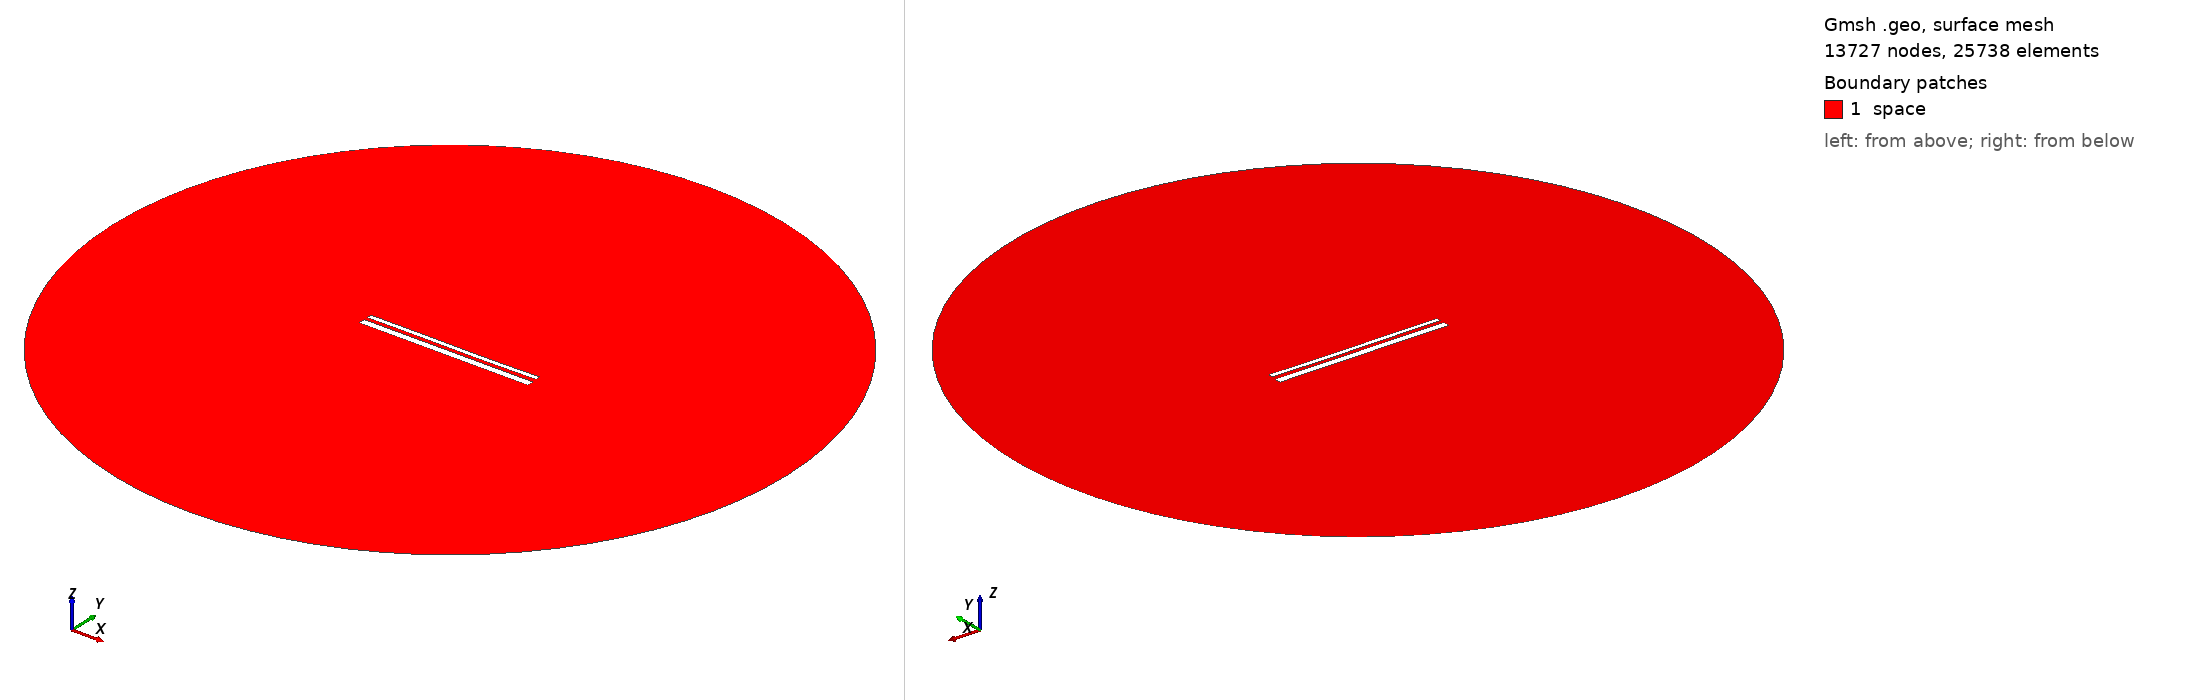

Gmsh geometry script, surface-meshed: 13727 nodes, 25738 surface elements. Boundary patches (legend numbers): 1 space. Left view from above one corner, right view from below the opposite corner. Legend entries are the model's physical surfaces. The drawing asked Gmsh for element sizes between 1% and 20% of the model's largest extent; the script's own settings can give other sizes.

=== 13543.geo (drawn) ===
//---------------------------------------
// Geometry kernel
//---------------------------------------

SetFactory("OpenCASCADE");



//---------------------------------------
// Parameters of the geometry
//---------------------------------------

// Overetch of the upper plate
overetch = 0.5;

// Distance between the plates
distance = 1.75;

// Discretization over the x axis (for the deformation)
nx = 50; 

// Length of the plate
L = 100 - overetch; 

// Number of modes
n = 4; 

// 1st mode coefficient
coeff(1) = 0.07499999999999998;
beta(1) = 0.596864 * 3.1415926535 / L;

// 2nd mode coefficient
coeff(2) = -0.075;
beta(2) = 1.49418 * 3.1415926535 / L;

// 3rd mode coefficient
coeff(3) = 0.07499999999999998;
beta(3) = 2.50025 * 3.1415926535 / L;

// 4th mode coefficient
coeff(4) = 0.0;
beta(4) = 3.49999 * 3.1415926535 / L;



//---------------------------------------
// Upper plate (deformed rectangle)
//---------------------------------------

// Coordiantes of the upper plate
xmin = -50;
xmax = 50 - overetch;

// Height of the upper plate
yheight = 4 - 2 * overetch;

// Indexes of the points
UpperID[] = {};
LowerID[] = {};
LeftID[] = {};
RightID[] = {};

// Point index
p = 1;

// Horizontal edges
For i In {1:nx}
    x = xmin + (i-1)*(xmax - xmin)/(nx-1);

    y_bottom = distance / 2 + overetch;
    For j In {1:n}
        C = (Cosh(beta(j)*L) + Cos(beta(j)*L)) / (Sinh(beta(j)*L) + Sin(beta(j)*L));
        y_bottom  = y_bottom + coeff(j) * (Cosh(beta(j)*(x+50)) - Cos(beta(j)*(x+50)) - C * (Sinh(beta(j)*(x+50)) - Sin(beta(j)*(x+50))));
    EndFor

    y_top = y_bottom + yheight;

    Point(p) = {x, y_top, 0, 1.0};
    UpperID[i] = p;
    p = p + 1;

    Point(p) = {x, y_bottom, 0, 1.0};
    LowerID[i] = p;
    p = p + 1;
EndFor

// Create point lists
UpperPts[] = {}; LowerPts[] = {};
For i In {1:nx}
  UpperPts[] += {UpperID[i]};
  LowerPts[] += {LowerID[i]};
EndFor

// Build splines
Spline(1) = {UpperPts[]};
Spline(2) = {LowerPts[]};
Line(3) = {LowerPts[nx-1], UpperPts[nx-1]};
Line(4) = {LowerPts[0], UpperPts[0]};

// Build the plane surface
Curve Loop(1) = {2, 3, -1, -4};
Plane Surface(1) = {1};



//---------------------------------------
// Lower plate (rectangle)
//---------------------------------------

// Vertices
Point(1001) = {-50, -1, 0, 1.0};
Point(1002) = { 50, -1, 0, 1.0};
Point(1003) = { 50,  -5, 0, 1.0};
Point(1004) = {-50,  -5, 0, 1.0};

// Edges
Line(5) = {1001, 1002};
Line(6) = {1002, 1003};
Line(7) = {1003, 1004};
Line(8) = {1004, 1001};

// Plane surface
Line Loop(2) = {5, 6, 7, 8};
Plane Surface(2) = {2}; 



//---------------------------------------
// Outer (fictious) boundary
//---------------------------------------

// Points
Point(1005) = {0, 0, 0};       // Center
Point(1006) = {200, 0, 0};     // Start point
Point(1007) = {0, 200, 0};     // 90 degrees
Point(1008) = {-200, 0, 0};    // 180 degrees
Point(1009) = {0, -200, 0};    // 270 degrees

// Circle arcs (each needs start, center, end)
Circle(9) = {1006, 1005, 1007};
Circle(10) = {1007, 1005, 1008};
Circle(11) = {1008, 1005, 1009};
Circle(12) = {1009, 1005, 1006};

// Plane surface for the entire domain
Curve Loop(3) = {9, 10, 11, 12};
Surface(3) = {3};

// Subtract the plates from the whole domain to obtain the actual domain where we want to solve the equations
BooleanDifference{ Surface{3}; Delete; }{ Surface{1}; Surface{2}; Delete; }




//---------------------------------------
// Transfinite Lines/Curves
//---------------------------------------

// Set the number of points on the boundaries
r = 7;

// Plates
Transfinite Curve {1, 2} = 50*r Using Progression 1;
Transfinite Curve {3, 4} = 2*r Using Progression 1;
Transfinite Line {5, 7} = 50*r Using Progression 1;
Transfinite Line {6, 8} = 2*r Using Progression 1;

// Outer boundary
Transfinite Line {9, 10, 11, 12} = 20 Using Progression 1;



//---------------------------------------
// Physical groups
//---------------------------------------                

// Physical curves (boundaries)
Physical Line("force_segment", 10) = {2};
Physical Line("upper_plate", 11) = {1, 3, 4};
Physical Line("lower_plate", 12) = {5, 6, 7, 8};
Physical Line("boundary", 20) = {9, 10, 11, 12};

// Physical Surfaces
Physical Surface("space", 30) = {3};



//---------------------------------------
// 6. Generate the Mesh
//---------------------------------------

// 2D mesh generation
Mesh 2;
